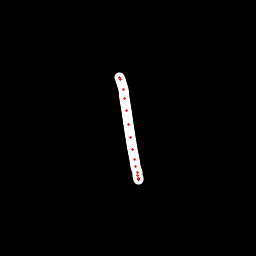

Data behind this chart, as committed beside it:
x, y, hover, eod
119.2, 77.43, 0.0, 0.0
119.6, 77.95, 0.0, 0.0
120.7, 79.82, 0.0, 0.0
123.1, 89.27, 0.0, 0.0
124.8, 98.91, 0.0, 0.0
126.5, 110.3, 0.0, 0.0
128.4, 124.6, 0.0, 0.0
130.7, 137.2, 0.0, 0.0
132.9, 149.4, 0.0, 0.0
134.3, 159.6, 0.0, 0.0
135.5, 166.7, 0.0, 0.0
137, 172.9, 0.0, 0.0
137.7, 175.7, 0.0, 0.0
138.1, 179.2, 0.0, 0.0
138.1, 179.3, 0.0, 0.0
138.1, 178.9, 0.0, 0.0
138.1, 178.6, 0.0, 1.0
